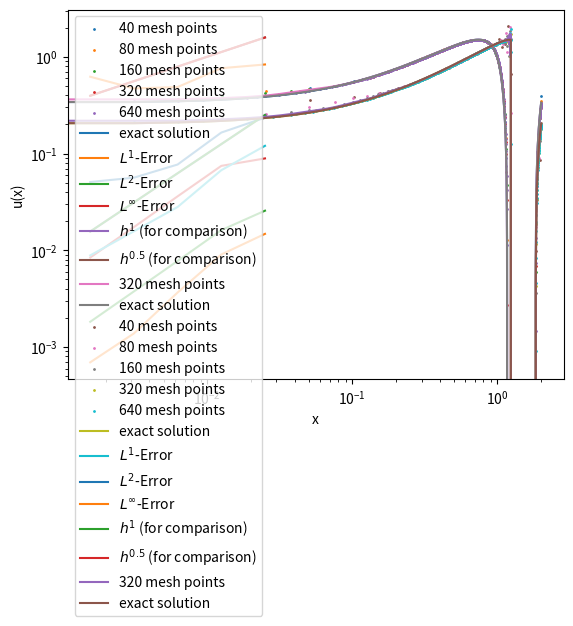

Here is the Python script that generated this plot:
import numpy as np
import matplotlib.pyplot as plt
import scipy.optimize as sc

def latex_out(mesh_sizes, err_l1, err_l2, err_linf, rates_l1, rates_l2, rates_linf, precision=3):
    # Example output:
    """
    40 & 0.389 & - & 0.439 & - & 0.633 & - \\ 
    \hline
    80 & 0.244 & 0.676 & 0.274 & 0.680 & 0.394  & 0.686\\
    \hline
    160 & 0.137 &  0.826 & 0.154 & 0.829 & 0.221 & 0.835\\
    \hline
    320 & 0.073 & 0.909 &  0.082 & 0.912 & 0.117  & 0.919\\
    \hline
    640 & 0.038 & 0.952 & 0.042 & 0.955 &  0.060 & 0.960 \\
    """
    # first line
    N = mesh_sizes[0]
    i = 0
    # rounding errors
    err_l1 = np.round(err_l1, precision)
    err_l2 = np.round(err_l2, precision)
    err_linf = np.round(err_linf, precision)

    print(f"{N} & {err_l1[0]} & - & {err_l2[0]} & - & {err_linf[0]} & - \\\\")
    print(r"\hline")

    for i, N in enumerate(mesh_sizes[1:]):
        print(
            f"{N} & {err_l1[i + 1]} & {rates_l1[i]} & {err_l2[i + 1]} & {rates_l2[i]} & {err_linf[i + 1]} & {rates_linf[i]} \\\\")
        print(r"\hline")

for tend in [0.5 / np.pi, 1.5 / np.pi]:
    def initial_values(x):
        return np.sin(np.pi * x) + 0.5


    def f(x):
        return (x ** 2) / 2

    
    def g(x_0, t, x):
        return x_0 + (np.sin(np.pi * x_0) + 1 / 2) * t - x


    def g_prime(x_0, t, x):
        return 1 + np.pi * np.cos(np.pi * x_0) * t


    def u_exact(x):
        t = tend
        x_s = 1 + 1 / 2 * t

        no_prob = x <= 0.2
        prob_is_left = np.logical_and(x <= x_s, x > 1.0)
        prob_is_right = x > x_s
        init_val = 0.5 * prob_is_left + 1.5 * prob_is_right + (0) * no_prob
        x_0 = sc.newton(g, x0=init_val, fprime=g_prime, args=(t, x), tol=1e-5, maxiter=100)
        return initial_values(x_0)


    mesh_sizes = np.array([40, 80, 160, 320, 640])
    err_l1 = np.zeros(n := len(mesh_sizes))
    err_l2 = np.zeros(n)
    err_linf = np.zeros(n)
    numerical_solutions = []

    # number of decimals for reporting values
    precision = 4


    def f(u):
        return u ** 2 / 2


    def f_prime(u):
        return u


    def lax_wendroff_flux_local(u_left, u_right, tol=1e-7):
        if np.linalg.norm(u_left - u_right) < tol:
            a = f_prime(u_left)
        else:
            a = (f(u_right) - f(u_left)) / (u_right - u_left)
        return (f(u_left) + f(u_right)) / 2 - a * dt / (2 * dx) * (f(u_right) - f(u_left))


    # takes in all values of u = (u_j^n)_j at time n and returns vector of fluxes (F_{j+1/2})_j

    def lax_wendroff_flux(u):
        # periodic boundary
        u_left = np.concatenate(([u[-1]], u))
        u_right = np.concatenate((u, [u[0]]))

        return lax_wendroff_flux_local(u_left, u_right)


    for i, N in enumerate(mesh_sizes):
        dx = 2 / N
        # choosing dt according to CFL condition
        dt = 2 / (8 * N)  # <= 1/(2N)

        x = np.linspace(0, 2, N)
        # Initial values:
        u = initial_values(x)
        for _ in range(int(tend / dt)):
            F_j_minus = lax_wendroff_flux(u)
            # print(F_j_minus)
            F_j_diff = F_j_minus[1:] - F_j_minus[:-1]
            u = u - dt / dx * F_j_diff
        numerical_solutions.append(u)
        err_l1[i] = np.sum(np.abs(u - u_exact(x))) * dx
        err_l2[i] = np.sqrt(np.sum((np.abs(u - u_exact(x))) ** 2) * dx)
        err_linf[i] = np.max(np.abs(u - u_exact(x)))

    # Plotting:
    for i, N in enumerate(mesh_sizes):
        plt.scatter(np.linspace(0, 2, N), numerical_solutions[i], label=f"{N} mesh points", s=1)

    plt.xlabel("x")
    plt.ylabel("u(x)")
    plt.plot(x := np.linspace(0, 2, mesh_sizes[-1]), u_exact(x), label="exact solution")
    plt.legend()
    plt.show()
    mesh_widths = 1 / mesh_sizes
    plt.loglog(mesh_widths, err_l1, label="$L^{1}$-Error")
    plt.loglog(mesh_widths, err_l2, label="$L^{2}$-Error")
    plt.loglog(mesh_widths, err_linf, label="$L^{\infty}$-Error")
    plt.loglog(mesh_widths, 10 * mesh_widths, label="$h^{1}$ (for comparison)")
    plt.loglog(mesh_widths, 10 * mesh_widths ** 0.5, label="$h^{0.5}$ (for comparison)")
    plt.xlabel("mesh width h")
    plt.ylabel("error")
    plt.legend()
    plt.show()

    print("L1 average convergence rate:", np.polyfit(np.log(mesh_widths), np.log(err_l1), 1)[0])
    print("L2 average convergence rate:", np.polyfit(np.log(mesh_widths), np.log(err_l2), 1)[0])
    print("Linf average convergence rate:", np.polyfit(np.log(mesh_widths), np.log(err_linf), 1)[0])

    print(f"N={mesh_sizes[0]}")
    print(f"L1 Error at N={mesh_sizes[0]}: {err_l1[0]}")
    print(f"L2 Error  at N={mesh_sizes[0]}: {err_l2[0]}")

    print(f"Linf Error at N={mesh_sizes[0]}: {err_linf[0]}")
    rates_l1 = []
    rates_l2 = []
    rates_linf = []
    for i, N in enumerate(mesh_sizes[1:]):
        print(f"N={N}")
        print(f"L1 Error at N={N}:", err_l1[i + 1])
        print(f"L2 Error  at N={N}:", err_l2[i + 1])
        print(f"Linf Error at N={N}:", err_linf[i + 1])
        rate_l1 = np.polyfit(np.log(mesh_widths[i:i + 2]), np.log(err_l1[i:i + 2]), 1)[0]
        rate_l2 = np.polyfit(np.log(mesh_widths[i:i + 2]), np.log(err_l2[i:i + 2]), 1)[0]
        rate_linf = np.polyfit(np.log(mesh_widths[i:i + 2]), np.log(err_linf[i:i + 2]), 1)[0]
        rates_l1.append(np.round(rate_l1, precision))
        rates_l2.append(np.round(rate_l2, precision))
        rates_linf.append(np.round(rate_linf, precision))

        print(f"L1 local convergence rate at N={N} :", rate_l1)
        print(f"L2 local convergence rate  at N={N}:", rate_l2)
        print(f"Linf local  convergence rate at N={N}:", rate_linf)
    
    latex_out(mesh_sizes,  err_l1, err_l2, err_linf, rates_l1, rates_l2, rates_linf)
    # print only one numerical solution with exact solution

    index = 3
    plt.plot(np.linspace(0, 2, mesh_sizes[index]), numerical_solutions[index], '-',
             label=f"{mesh_sizes[index]} mesh points")
    plt.plot(x := np.linspace(0, 2, mesh_sizes[-1]), u_exact(x), label="exact solution")
    plt.xlabel("x")
    plt.ylabel("u(x)")
    plt.legend()
    plt.show()
